Photos from the image-classification dataset "home_cooked" in the GitHub repository sofusham/RPS_02214. Its 3 classes are: paper, rock, scissors.

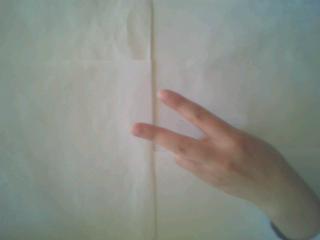
Label: scissors

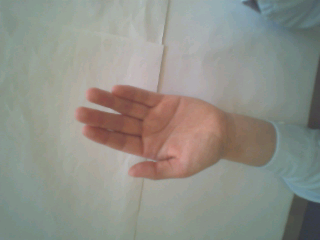
Label: paper

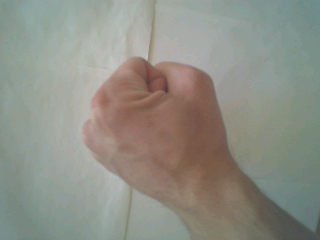
Label: rock

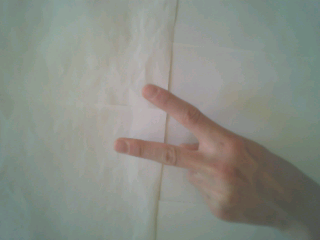
Label: scissors

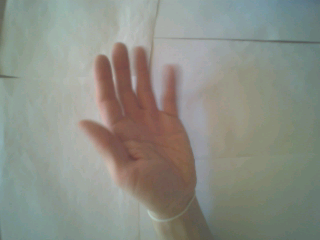
Label: paper

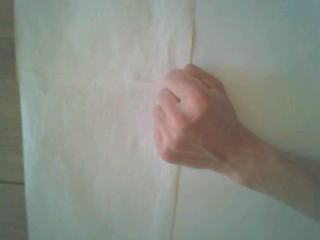
Label: rock
